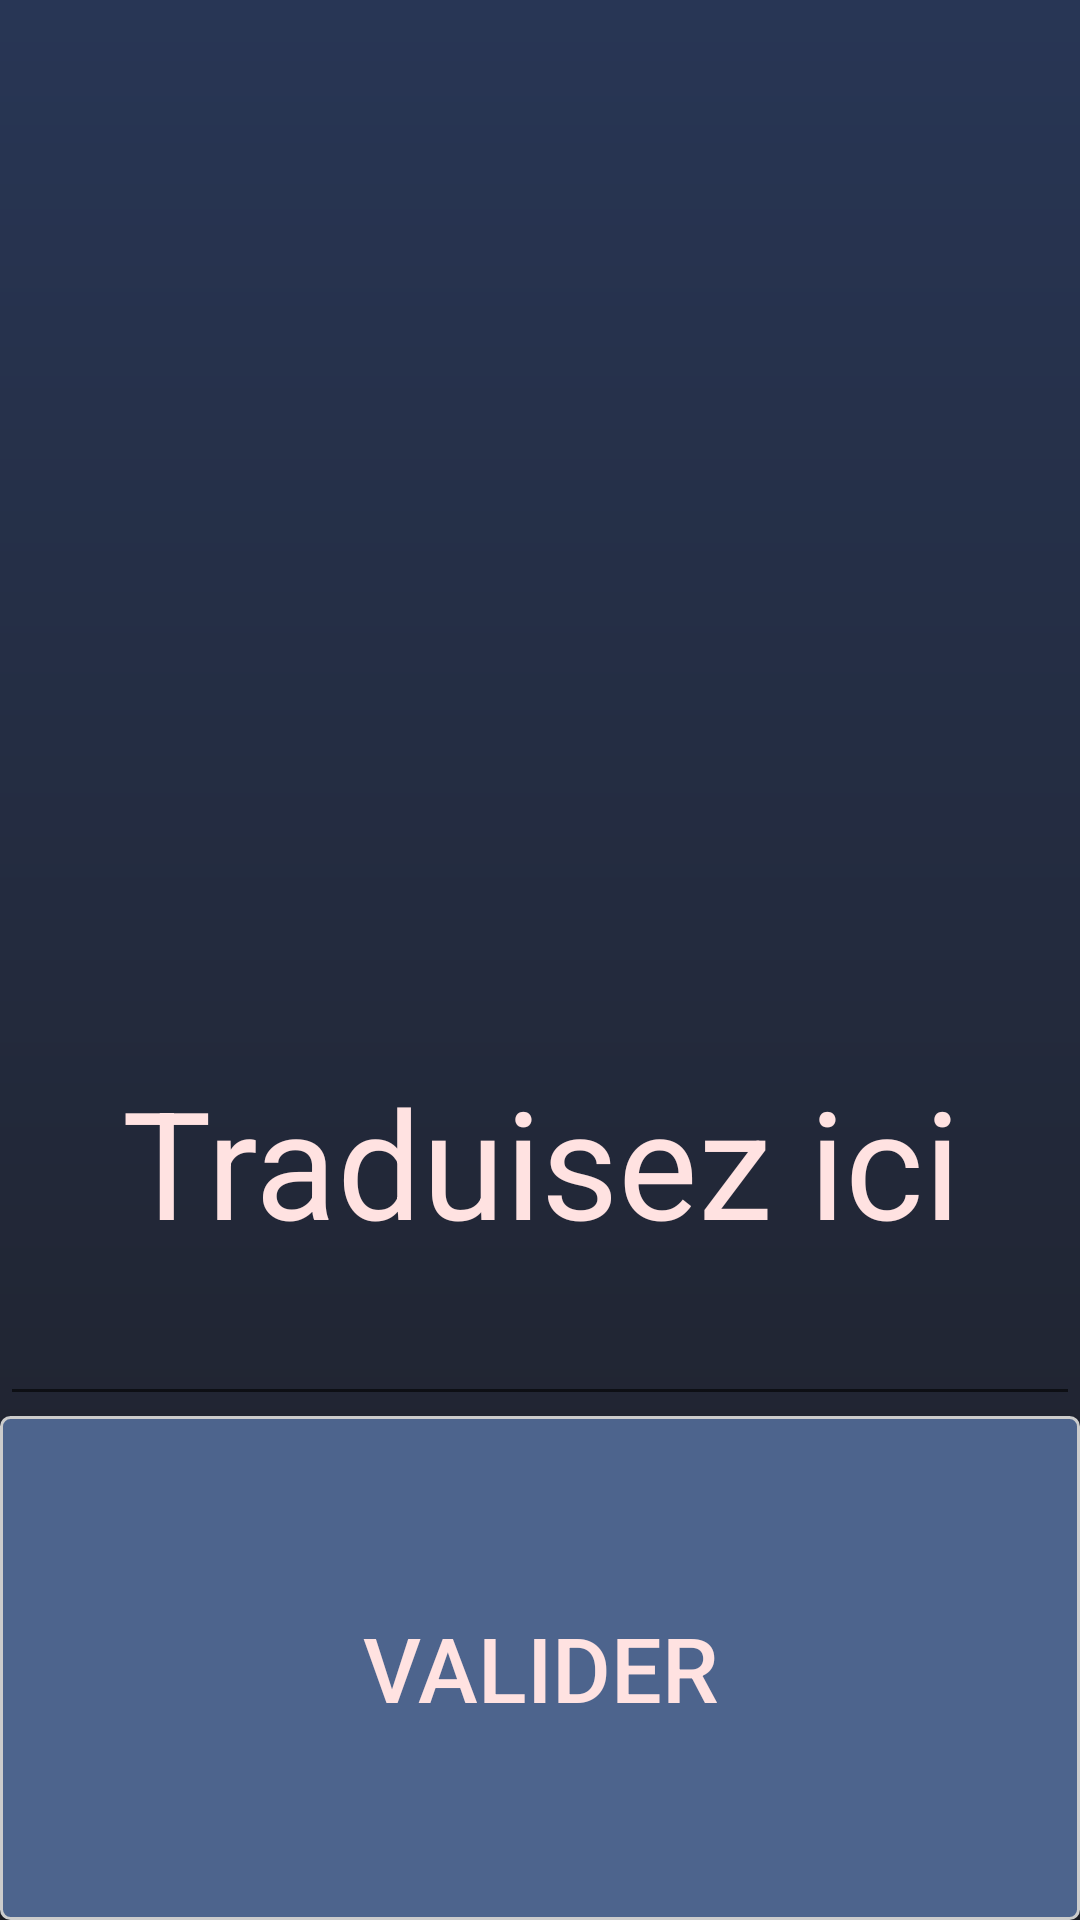

Android layout source for this screen:
<!-- AndroidManifest.xml: application theme Theme.AppCompat.Light.DarkActionBar -->
<!-- res/layout/question.xml -->
<?xml version="1.0" encoding="utf-8"?>
<LinearLayout xmlns:android="http://schemas.android.com/apk/res/android"
    android:id="@+id/question_activity"
    android:layout_width="fill_parent"
    android:layout_height="fill_parent"
    android:background="@drawable/gradient"
    android:orientation="vertical"
    android:scrollbars="vertical"
    android:weightSum="4">

    <TextView
        android:id="@+id/theme_questions"
        android:layout_width="match_parent"
        android:layout_height="12dp"
        android:layout_weight="1"
        android:textAlignment="center"
        android:textColor="#FFE2E1"
        android:textSize="50sp" />

    <TextView
        android:id="@+id/question"
        android:layout_width="match_parent"
        android:layout_height="50dp"
        android:layout_weight="1"
        android:gravity="center"
        android:textAlignment="center"
        android:textColor="#FFE2E1"
        android:textSize="50sp" />

    <EditText
        android:id="@+id/reponse_questions"
        android:layout_width="match_parent"
        android:layout_height="50dp"
        android:layout_weight="1"
        android:elegantTextHeight="true"
        android:hint="Traduisez ici"
        android:inputType="text"
        android:shadowColor="#FFE2E1"
        android:textAlignment="center"
        android:textColor="#FFE2E1"
        android:textColorHighlight="#FFE2E1"
        android:textColorHint="#FFE2E1"
        android:textColorLink="#FFE2E1"
        android:textSize="50sp" />

    <Button
        android:id="@+id/confirmer"
        android:layout_width="match_parent"
        android:layout_height="wrap_content"
        android:layout_weight="1"
        android:background="@drawable/mybouton"
        android:text="Valider"
        android:textColor="#FFE2E1"
        android:textSize="30sp" />

</LinearLayout>
<!-- resources referenced by this layout -->
<resources>
  <!-- drawable gradient (drawable) -->
  <shape xmlns:android="http://schemas.android.com/apk/res/android"
      android:shape="rectangle">
      <gradient
          android:angle="90"
          android:endColor="#283655   "
          android:startColor="#1e1f26" />
  </shape>
  <!-- drawable mybouton (drawable) -->
  <?xml version="1.0" encoding="utf-8"?>
  <selector xmlns:android="http://schemas.android.com/apk/res/android" >
   <item android:state_pressed="true" >
       <shape android:shape="rectangle"  >
           <corners android:radius="3dip" />
           <stroke android:width="2dip" android:color="#1e1f26" />
           <gradient android:angle="-90" android:startColor="#cccccc   " android:endColor="#cccccc   "  />
       </shape>
   </item>
  <item android:state_focused="true">
       <shape android:shape="rectangle"  >
           <corners android:radius="3dip" />
           <stroke android:width="1dip" android:color="#1e1f26 " />
           <solid android:color="#58857e"/>       
       </shape>
   </item>  
  <item >
      <shape android:shape="rectangle"  >
           <corners android:radius="3dip" />
           <stroke android:width="1dip" android:color="#cccccc" />
           <gradient android:angle="-90" android:startColor="#4d648d    " android:endColor="#4d648d   " />
       </shape>
   </item>
  </selector>
</resources>
